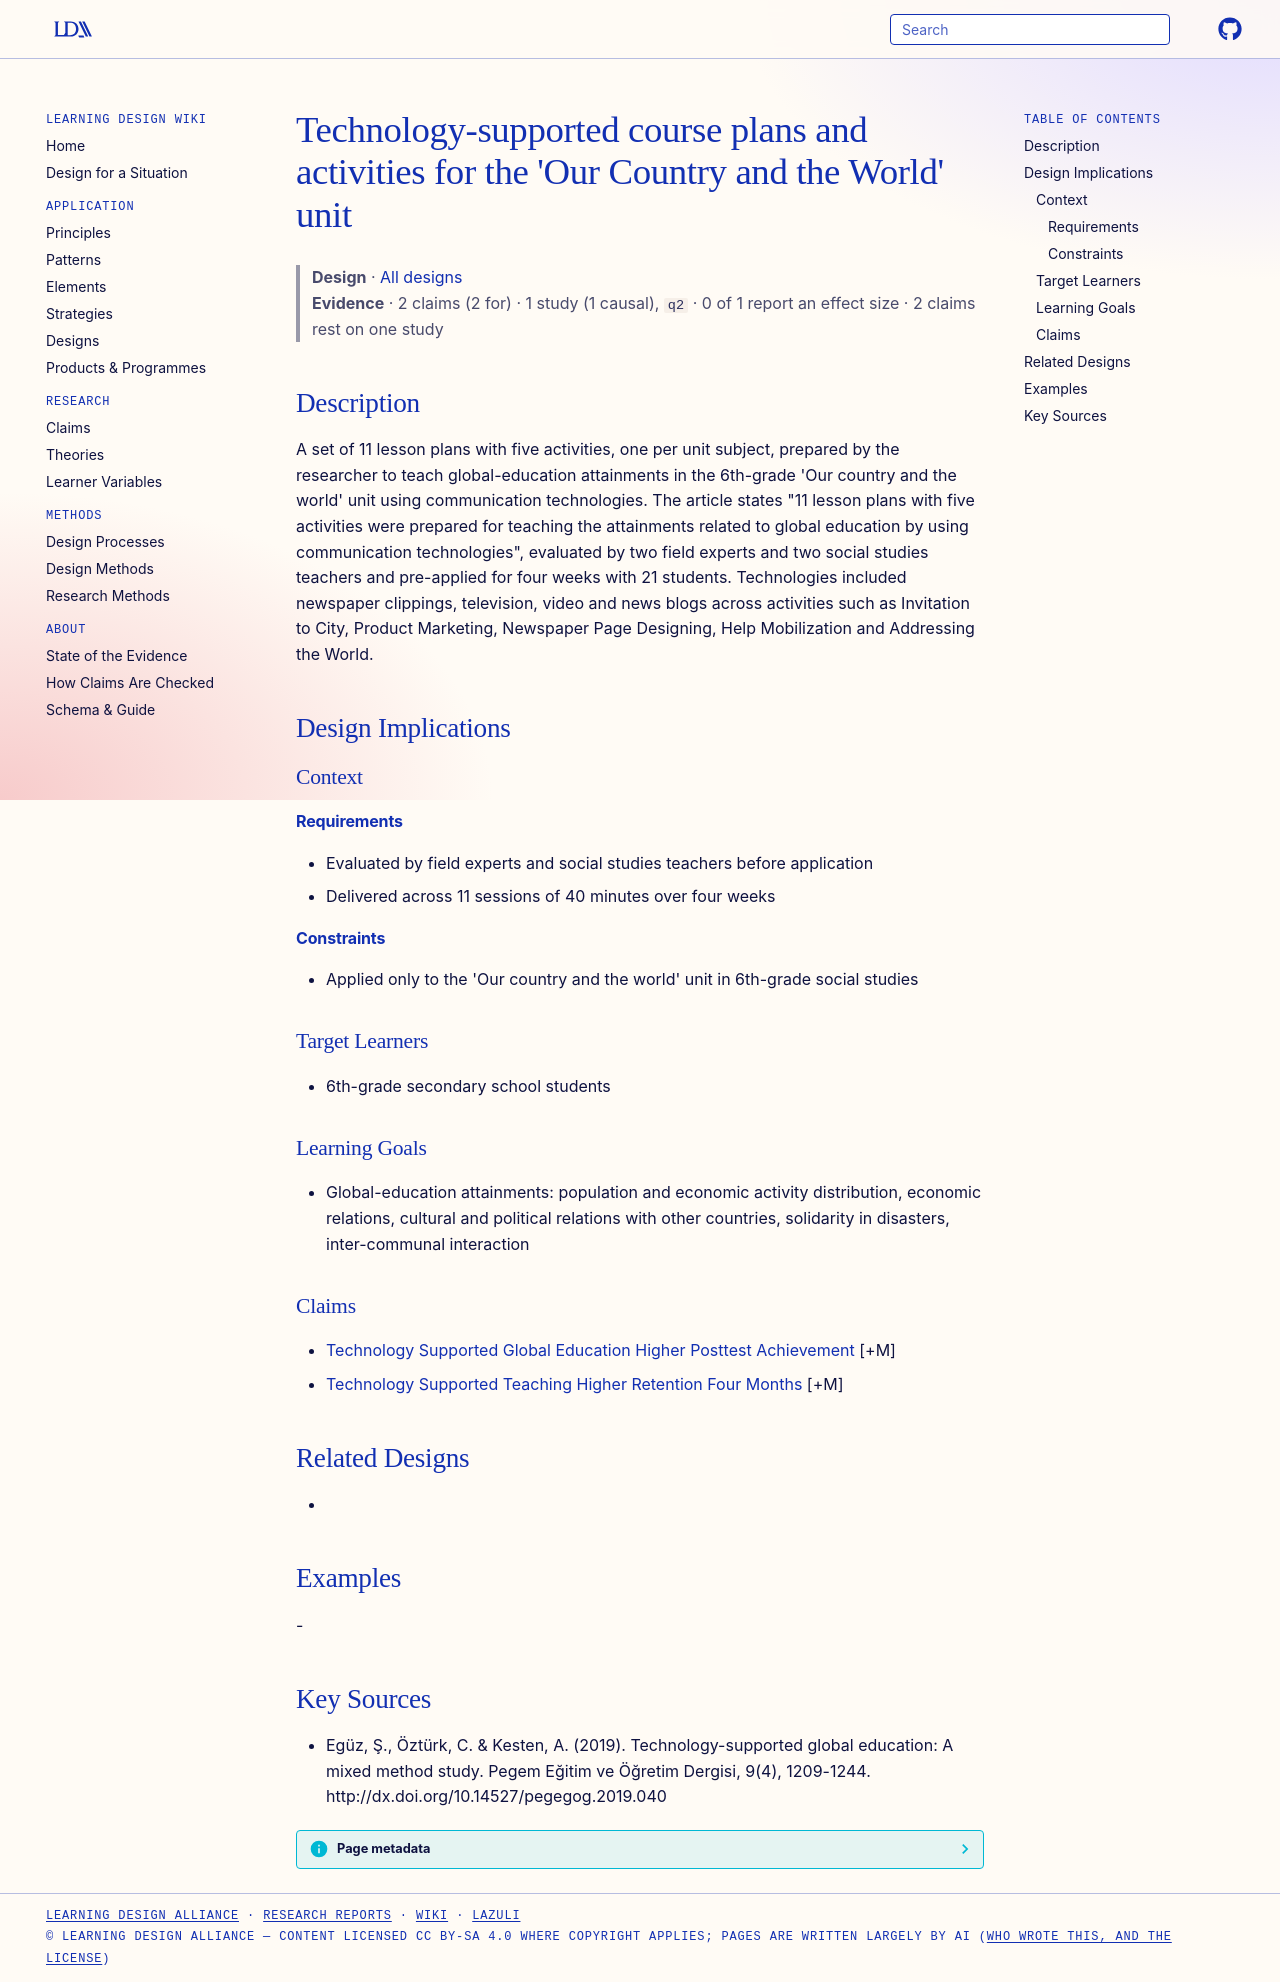

repository: Learning-Design-Alliance/learning-wiki · page: designs/tech-supported-global-connections-lesson-plans-element/index.html · generator: mkdocs

---
type: design
id: tech-supported-global-connections-lesson-plans-element
title: "Technology-supported course plans and activities for the 'Our Country and the World' unit"
description: "A set of 11 lesson plans with five activities, one per unit subject, prepared by the researcher to teach global-education attainments in the 6th-grade 'Our country and the world' unit using communication technologies."
status: review
generated:
  by: "process:settle-candidates"
  at: 2026-11-01
sources:
  - id: egüz-2019
    resource: "http://dx.doi.org/10.14527/pegegog.2019.040"
    title: "Egüz, Ş., Öztürk, C. & Kesten, A. (2019). Technology-supported global education: A mixed method study. Pegem Eğitim ve Öğretim Dergisi, 9(4), 1209-1244. http://dx.doi.org/10.14527/pegegog.2019.040"
    author: "Egüz, Ş., Öztürk, C. & Kesten, A"
---

# Technology-supported course plans and activities for the 'Our Country and the World' unit

> **Design** · [All designs](index.md)
> **Evidence** · 2 claims (2 for) · 1 study (1 causal), `q2` · 0 of 1 report an effect size · 2 claims rest on one study

## Description
A set of 11 lesson plans with five activities, one per unit subject, prepared by the researcher to teach global-education attainments in the 6th-grade 'Our country and the world' unit using communication technologies. The article states "11 lesson plans with five activities were prepared for teaching the attainments related to global education by using communication technologies", evaluated by two field experts and two social studies teachers and pre-applied for four weeks with 21 students. Technologies included newspaper clippings, television, video and news blogs across activities such as Invitation to City, Product Marketing, Newspaper Page Designing, Help Mobilization and Addressing the World.

## Design Implications

### Context
#### Requirements
- Evaluated by field experts and social studies teachers before application
- Delivered across 11 sessions of 40 minutes over four weeks
#### Constraints
- Applied only to the 'Our country and the world' unit in 6th-grade social studies

### Target Learners
- 6th-grade secondary school students

### Learning Goals
- Global-education attainments: population and economic activity distribution, economic relations, cultural and political relations with other countries, solidarity in disasters, inter-communal interaction

### Claims
- [Technology Supported Global Education Higher Posttest Achievement](../claims/technology-supported-global-education-higher-posttest-achievement.md) [+M]
- [Technology Supported Teaching Higher Retention Four Months](../claims/technology-supported-teaching-higher-retention-four-months.md) [+M]

## Related Designs
- 

## Examples
-

## Key Sources
- Egüz, Ş., Öztürk, C. & Kesten, A. (2019). Technology-supported global education: A mixed method study. Pegem Eğitim ve Öğretim Dergisi, 9(4), 1209-1244. http://dx.doi.org/10.14527/pegegog.2019.040
